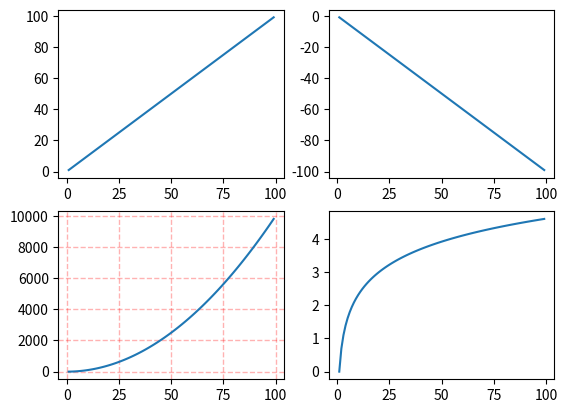
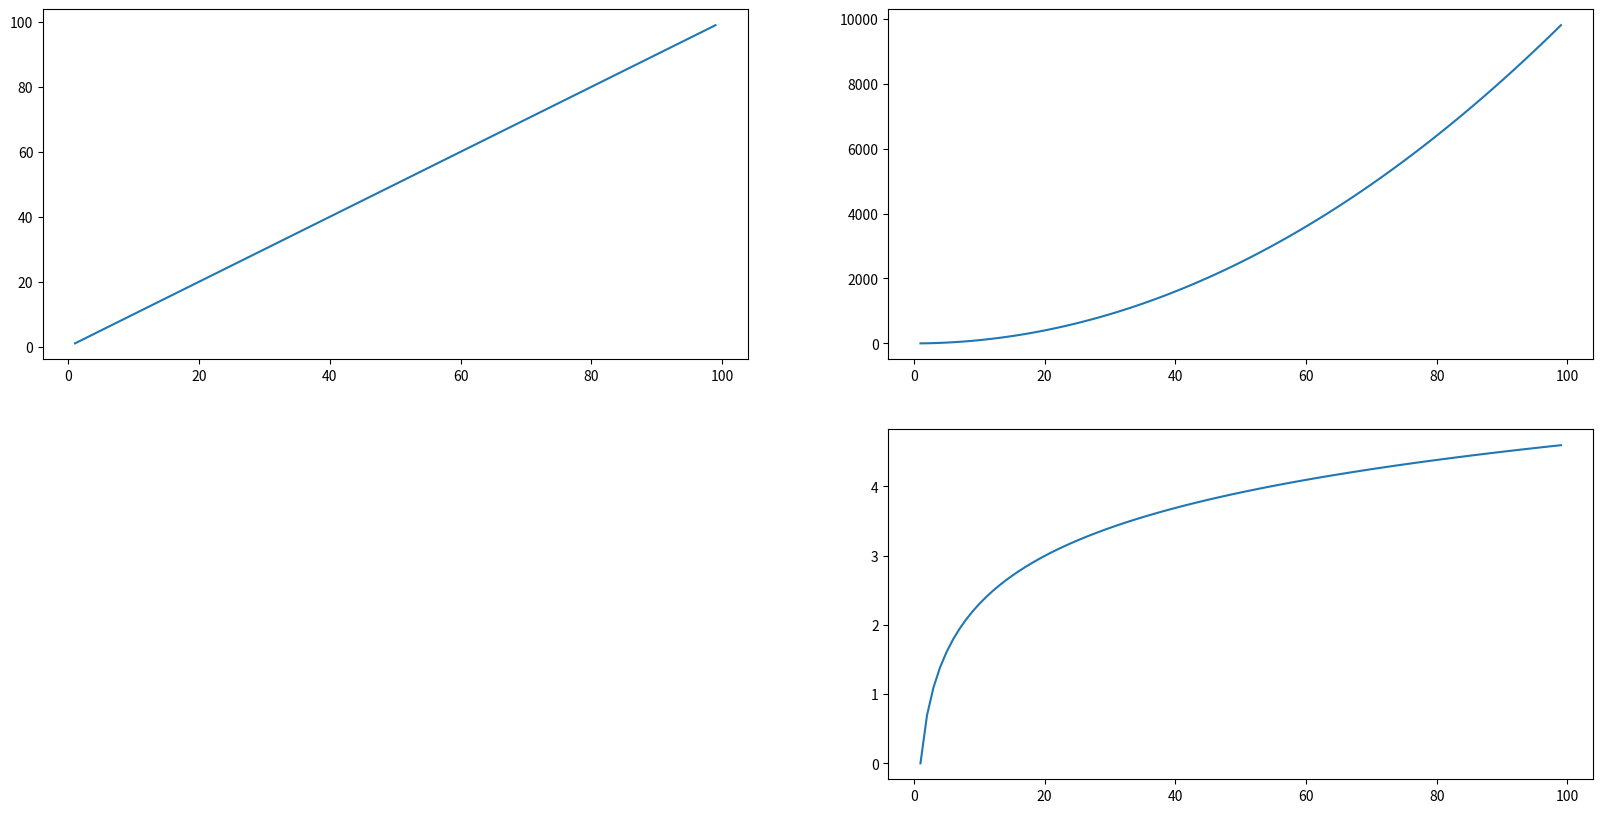

Write Python code to recreate these figures, in order.
# 加油！！！

import matplotlib.pyplot as plt
import numpy as np

# 一画布多个坐标系子图
x = np.arange(1, 100)  # 划分子图
# 画布切分为4个区域
fig, axes = plt.subplots(2, 2)
ax1 = axes[0, 0]
ax2 = axes[0, 1]
ax3 = axes[1, 0]
ax4 = axes[1, 1]
fig = plt.figure(figsize=(20, 10), dpi=80)
# 图一
ax1.plot(x, x)
# 图二
ax2.plot(x, -x)
# 图三
ax3.plot(x, x ** 2)
ax3.grid(color='r', linestyle='--', linewidth=1, alpha=0.3)
# 图四
ax4.plot(x, np.log(x))
plt.show()

# add_subplot 方法----给 figure 新增子图
x = np.arange(1, 100)
fig = plt.figure(figsize=(20, 10), dpi=80)
ax1 = fig.add_subplot(2, 2, 1)
ax1.plot(x, x)
ax2 = fig.add_subplot(2, 2, 2)
ax2.plot(x, x ** 2)
ax4 = fig.add_subplot(2, 2, 4)
ax4.plot(x, np.log(x))
plt.show()
